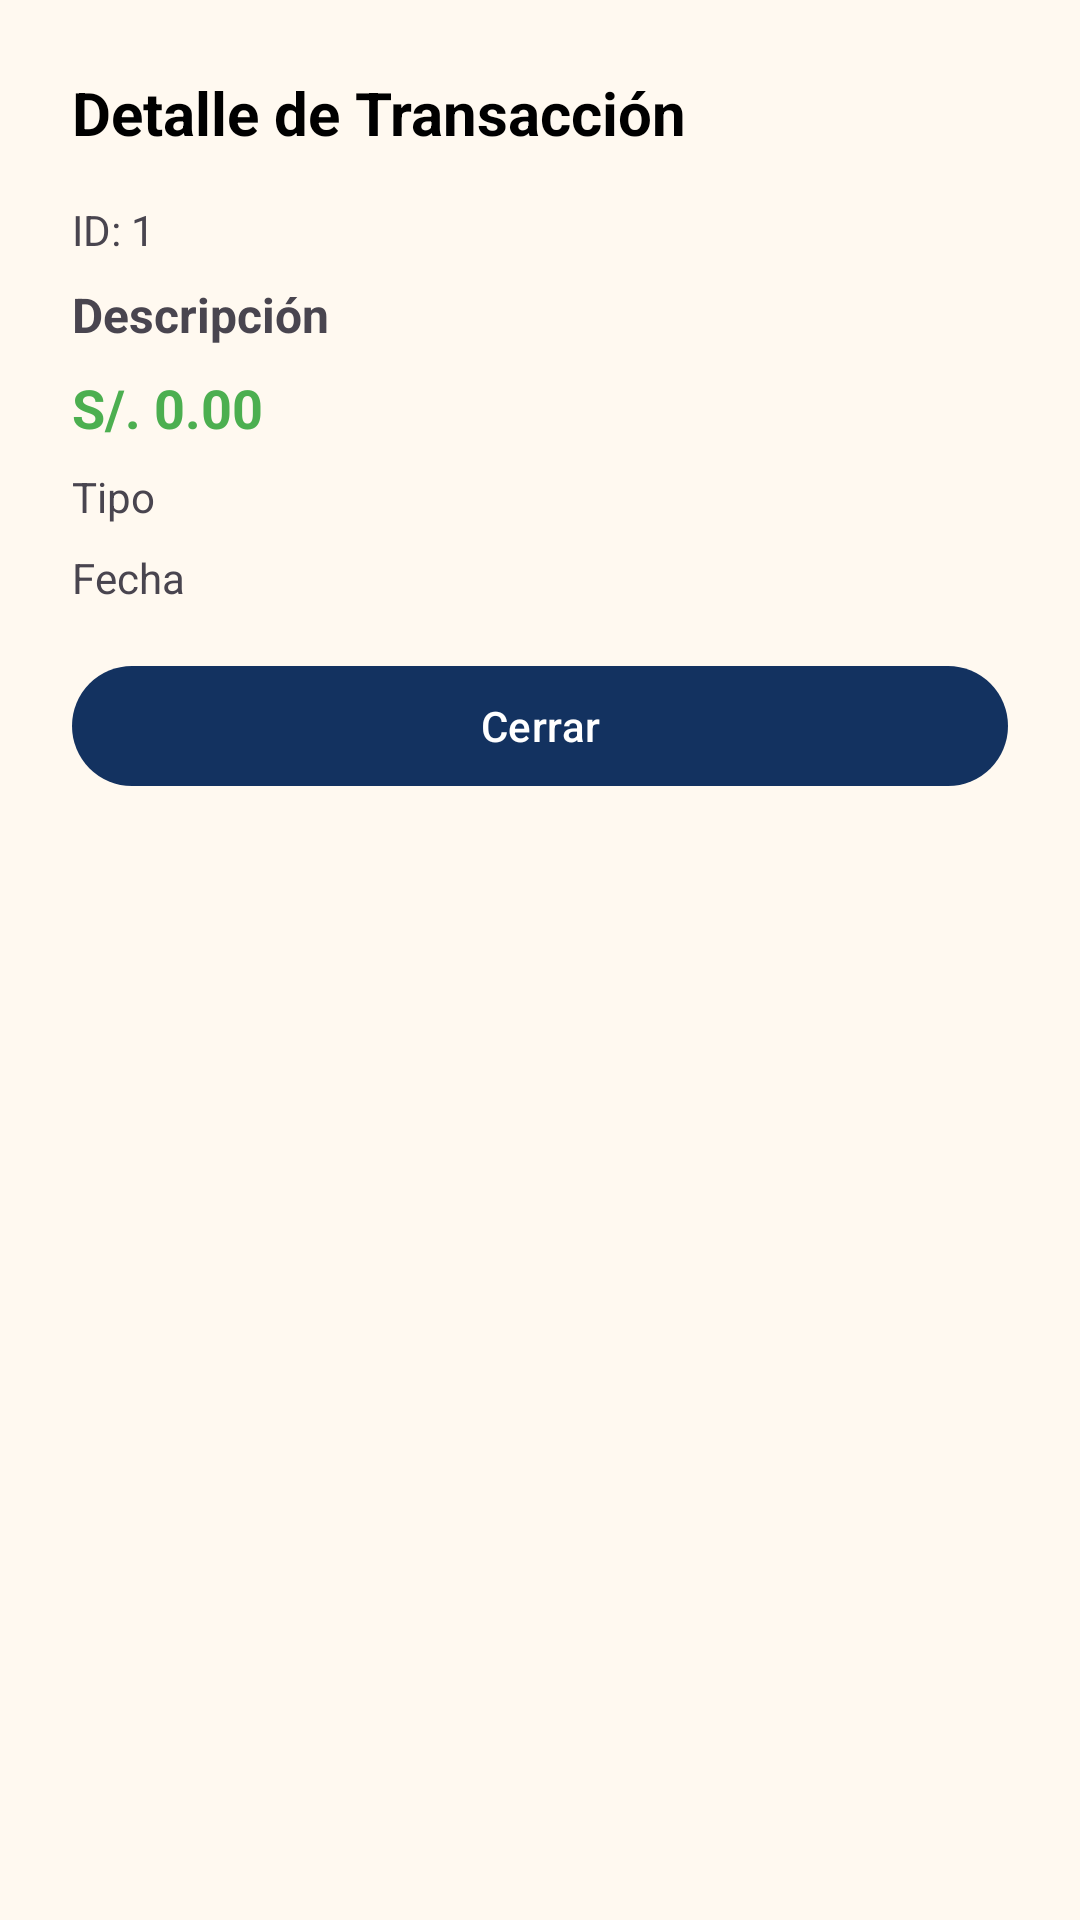

Android layout source for this screen:
<!-- AndroidManifest.xml: application theme Theme.GymSystemManagement -->
<!-- res/layout/dialog_detalle_transaccion.xml -->
<?xml version="1.0" encoding="utf-8"?>
<LinearLayout xmlns:android="http://schemas.android.com/apk/res/android"
    xmlns:app="http://schemas.android.com/apk/res-auto"
    android:layout_width="match_parent"
    android:layout_height="wrap_content"
    android:orientation="vertical"
    android:padding="24dp"
    android:background="@color/fondos">

    <TextView
        android:layout_width="match_parent"
        android:layout_height="wrap_content"
        android:text="Detalle de Transacción"
        android:textSize="20sp"
        android:textStyle="bold"
        android:textColor="@color/black"
        android:layout_marginBottom="16dp" />

    <TextView
        android:id="@+id/tvDetalleId"
        android:layout_width="match_parent"
        android:layout_height="wrap_content"
        android:text="ID: 1"
        android:textSize="14sp"
        android:layout_marginBottom="8dp" />

    <TextView
        android:id="@+id/tvDetalleDescripcion"
        android:layout_width="match_parent"
        android:layout_height="wrap_content"
        android:text="Descripción"
        android:textSize="16sp"
        android:textStyle="bold"
        android:layout_marginBottom="8dp" />

    <TextView
        android:id="@+id/tvDetalleMonto"
        android:layout_width="match_parent"
        android:layout_height="wrap_content"
        android:text="S/. 0.00"
        android:textSize="18sp"
        android:textStyle="bold"
        android:textColor="@color/green_success"
        android:layout_marginBottom="8dp" />

    <TextView
        android:id="@+id/tvDetalleTipo"
        android:layout_width="match_parent"
        android:layout_height="wrap_content"
        android:text="Tipo"
        android:textSize="14sp"
        android:layout_marginBottom="8dp" />

    <TextView
        android:id="@+id/tvDetalleFecha"
        android:layout_width="match_parent"
        android:layout_height="wrap_content"
        android:text="Fecha"
        android:textSize="14sp"
        android:layout_marginBottom="16dp" />

    <com.google.android.material.button.MaterialButton
        android:id="@+id/btnCerrar"
        android:layout_width="match_parent"
        android:layout_height="wrap_content"
        android:text="Cerrar"
        app:backgroundTint="@color/azul2" />

</LinearLayout>
<!-- resources referenced by this layout -->
<resources>
  <color name="azul2">#133260</color>
  <color name="black">#FF000000</color>
  <color name="fondos">#FFF9F0</color>
  <color name="green_success">#4CAF50</color>
  <style name="Theme.GymSystemManagement" parent="Base.Theme.GymSystemManagement" />
  <style name="Base.Theme.GymSystemManagement" parent="Theme.Material3.DayNight.NoActionBar">
          
          
      </style>
</resources>
